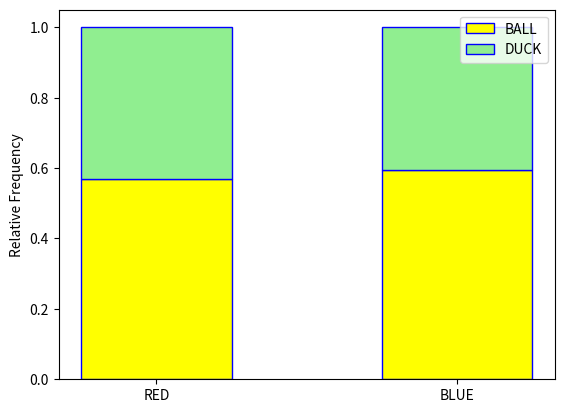

The script that saved this image:
"""
Stacked Bar Chart
=================
[redacted]
-----------
Some Point In The Distant Past
******************************

This script will generate a stacked bar chart for a randomly generated set of bivariate data. The individual in the data is the object selected from a box of ducks and balls (*Imagine that.*) The individual may either be **RED** or **BLUE**, or the individual may either be a **DUCK** or **BALL**. 

.. note:: 

    This script is written to run in a `Continuous Integration Pipeline <https://about.gitlab.com/topics/ci-cd/>`_. It is used to render images for the `AP Stats Bishop Walsh website <https://bishopwalshmath.org>`_. In other words, it is running in an environment without a desktop. Read comments below for more information on running it on your computer. 
"""

##################################################################################
###                           IMPORT LIBRARIES                                 ###
##################################################################################

import matplotlib

## NOTE: How-To: Run This Script On Your Computer
#
#   To render the website, I have to use a "headless" backend to generate the images. 
#   If you want to run this script on your computer, comment out the following line 
#   with the "#" you see appended to each line of this comment:

matplotlib.use('agg')

import matplotlib.pyplot as plt
import random

##################################################################################
###                                SCRIPT                                      ###
##################################################################################

# Create New Figures and Axes
fig, axs = plt.subplots()

####################################################################################
## STEP 1: Create Sample
####################################################################################

# Define categories
shapes = [ "BALL", "DUCK" ]
colors = [ "RED", "BLUE" ]

# Use categories with random.choice() to generate random bivariate sample 
# (shape, color) of 100 observations
data = [ (random.choice(shapes), random.choice(colors)) for _ in range(100) ]
n = len(data) # although we already know it's a 100 (why?)...still good to get in the habit of calculating ``n``.

# Print everything to see what is going on.
separator = "-"*10 
# multiplying a string extends it by that number of characters.
# in other words, the line above will create the string "----------"
print(separator, "SAMPLE OF DATA", separator) # curious, very curious
print(data)

####################################################################################
## STEP 2: Find joint frequencies
####################################################################################

# this is a trick to count the elements in a a list of data whn you only want to count
# elements that satisfy a certain condition. For instance, to find `blue_balls`, we 
# only want to sum the outcomes that include a shape of 'ball' and a color of 'blue'
# NOTE: we access the x-value of the (shape, color) tuple the same way we
#	access an element of a list, with the index.
blue_balls = sum(1 for obs in data if obs[0] == "BALL" and obs[1] == "BLUE")
red_balls = sum(1 for obs in data if obs[0] == "BALL" and obs[1] == "RED")
blue_ducks = sum(1 for obs in data if obs[0] == "DUCK" and obs[1] == "BLUE")
red_ducks = sum(1 for obs in data if obs[0] == "DUCK" and obs[1] == "RED")


print(separator, "Joint Distribution", separator) 

# divide frequencies by n to get relative joint frequencies
print("P(BLUE and BALL) : ", blue_balls/n)
print("P(RED and BALL): ", red_balls/n)
print("P(BLUE and DUCK) : ", blue_ducks/n)
print("P(RED and DUCK) : ", red_ducks/n)

####################################################################################
## STEP 3: Find the marginal frequencies of the groups
####################################################################################

blue_things = blue_ducks + blue_balls
red_things = red_ducks + red_balls

print(separator, "Marginal Distribution of Color", separator)

# divide frequencies by n to get relative marginal frequency
print("P(BLUE) : ", blue_things/n)
print("P(RED) : ", red_things/n) 

####################################################################################
## STEP 4: Find conditional distribution of each group
####################################################################################

# conditional distribution of shape given the individual is blue
percent_of_blue_that_are_balls = blue_balls/blue_things
percent_of_blue_that_are_ducks = blue_ducks/blue_things

print(separator, "Conditional Distribution of Shape Given Blue", separator)
print("P(BALL | BLUE) : ", percent_of_blue_that_are_balls)
print("P(DUCK | BLUE) : ", percent_of_blue_that_are_ducks)

# conditional distribution of shape given the individual is red
percent_of_red_that_are_balls = red_balls/red_things
percent_of_red_that_are_ducks = red_ducks/red_things

print(separator, "Conditional Distribution of Shape Given Red", separator)
print("P(BALL | RED) : ", percent_of_red_that_are_balls)
print("P(DUCK | RED) : ", percent_of_red_that_are_ducks)


# NOTE: unfortunately, there is no nice way of making stacked bar charts with matplotlib
#       you have to "manually" stack the bars on top of the category to which they correspond.
#       each time you stack, you add the height of the previous bar to tell matplotlib
#       to start the bar at the top of the previous bar.

# Stack Conditional Distribution of Shape Given Red
axs.bar("RED", percent_of_red_that_are_balls, color="yellow", ec="blue", width=0.5, label="BALL")
# add the previous percent to the `bottom` to stack
axs.bar("RED", percent_of_red_that_are_ducks, color="lightgreen", ec="blue", width=0.5, bottom=percent_of_red_that_are_balls, label="DUCK")

# Stack Conditional Distribution of Shape Given Blue
# NOTE: don't label this group, or else you'll get two legends
axs.bar("BLUE", percent_of_blue_that_are_balls, color="yellow", ec="blue", width=0.5)
# add the previous percent to the `bottom` to stack
axs.bar("BLUE", percent_of_blue_that_are_ducks, color="lightgreen", ec="blue", width=0.5, bottom=percent_of_blue_that_are_balls)

axs.set_ylabel("Relative Frequency")
plt.legend(loc="upper right")
plt.show()
